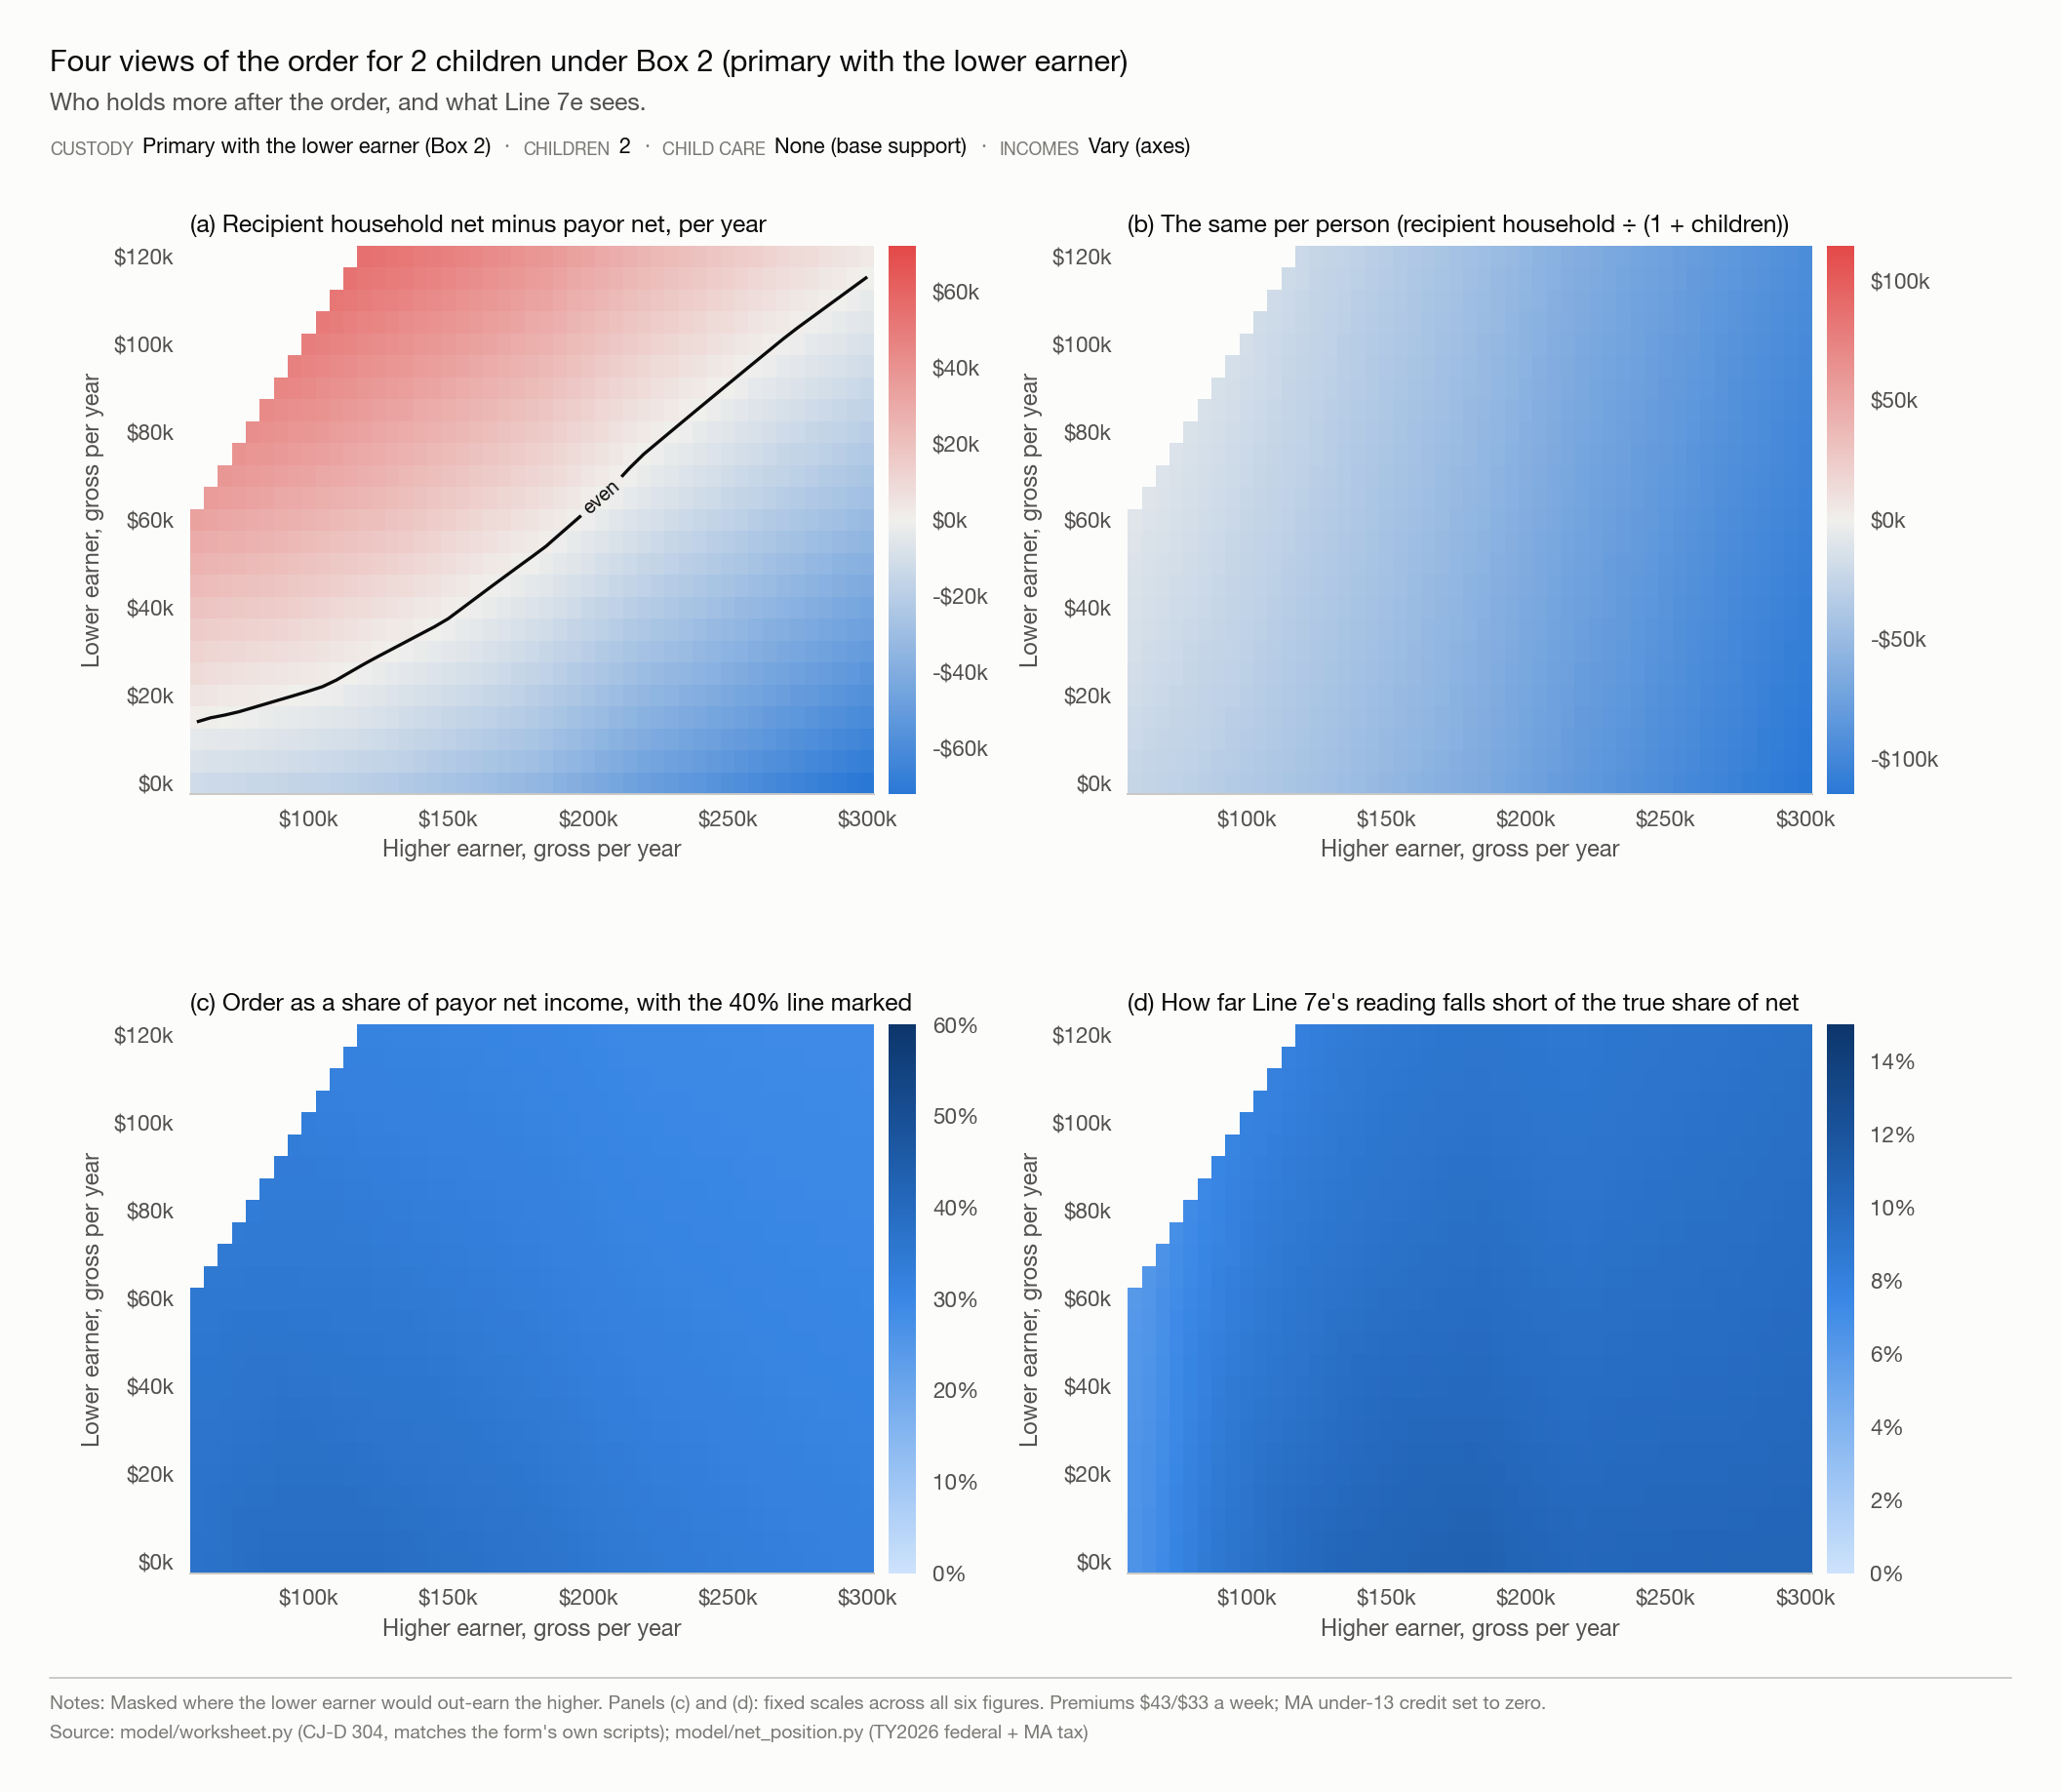

Source data for this figure (header and first rows):
higher_gross, lower_gross, order_wk, gap_household, gap_per_person, order_pct_payor_net, line_7e, lag
60000, 0.0, 340.6, -12189, -23996, 0.372, 0.3066, 0.06539
65000, 0.0, 368.9, -13016, -25803, 0.3733, 0.3056, 0.06773
70000, 0.0, 397.1, -13494, -27261, 0.3769, 0.3047, 0.07213
75000, 0.0, 425.4, -13821, -28568, 0.381, 0.304, 0.07697
80000, 0.0, 453.7, -14149, -29876, 0.3847, 0.3034, 0.08129
85000, 0.0, 481.9, -14476, -31183, 0.388, 0.3028, 0.08515
90000, 0.0, 506.5, -15187, -32746, 0.3881, 0.3001, 0.088
95000, 0.0, 530.7, -15935, -34334, 0.388, 0.2975, 0.09048
100000, 0.0, 555, -16682, -35921, 0.3879, 0.2952, 0.0927
105000, 0.0, 579.2, -17430, -37509, 0.3878, 0.2931, 0.0947
110000, 0.0, 603.4, -18177, -39096, 0.3877, 0.2912, 0.09652
115000, 0.0, 627.7, -18925, -40684, 0.3876, 0.2894, 0.09818
120000, 0.0, 651.9, -19672, -42271, 0.3875, 0.2879, 0.09969
125000, 0.0, 676.1, -20356, -43795, 0.3878, 0.2864, 0.1014
130000, 0.0, 697.2, -21335, -45504, 0.3863, 0.2837, 0.1026
135000, 0.0, 716, -22543, -47365, 0.3838, 0.2804, 0.1034
140000, 0.0, 734.9, -23750, -49225, 0.3815, 0.2774, 0.1041
145000, 0.0, 753.7, -24958, -51086, 0.3792, 0.2745, 0.1047
150000, 0.0, 772.6, -26165, -52947, 0.3772, 0.2719, 0.1053
155000, 0.0, 791.4, -27373, -54808, 0.3752, 0.2694, 0.1058
160000, 0.0, 810.2, -28580, -56669, 0.3734, 0.2671, 0.1063
165000, 0.0, 829.1, -29788, -58530, 0.3716, 0.2649, 0.1067
170000, 0.0, 847.9, -30995, -60390, 0.37, 0.2628, 0.1071
175000, 0.0, 866.8, -32203, -62251, 0.3684, 0.2609, 0.1075
180000, 0.0, 885.6, -33410, -64112, 0.3669, 0.2591, 0.1078
185000, 0.0, 903.9, -34713, -66047, 0.3652, 0.2572, 0.108
190000, 0.0, 918.7, -36650, -68498, 0.3614, 0.2544, 0.107
195000, 0.0, 933.5, -38588, -70948, 0.3578, 0.2518, 0.106
200000, 0.0, 948.3, -40525, -73399, 0.3544, 0.2493, 0.105
205000, 0.0, 963.1, -42418, -75805, 0.3512, 0.247, 0.1043
210000, 0.0, 977.9, -44310, -78211, 0.3483, 0.2448, 0.1035
215000, 0.0, 992.7, -46203, -80617, 0.3454, 0.2426, 0.1028
220000, 0.0, 1008, -47925, -82853, 0.3431, 0.2406, 0.1025
225000, 0.0, 1022, -49418, -84858, 0.3413, 0.2386, 0.1027
230000, 0.0, 1037, -50910, -86864, 0.3397, 0.2368, 0.1029
235000, 0.0, 1052, -52403, -88870, 0.3381, 0.235, 0.1031
240000, 0.0, 1067, -53895, -90876, 0.3365, 0.2333, 0.1032
245000, 0.0, 1082, -55388, -92882, 0.335, 0.2317, 0.1034
250000, 0.0, 1096, -56880, -94888, 0.3336, 0.2301, 0.1035
255000, 0.0, 1111, -58373, -96893, 0.3322, 0.2286, 0.1036
260000, 0.0, 1126, -59865, -98899, 0.3309, 0.2271, 0.1037
265000, 0.0, 1140, -61435, -100957, 0.3293, 0.2256, 0.1037
270000, 0.0, 1154, -63068, -103056, 0.3277, 0.224, 0.1037
275000, 0.0, 1167, -64620, -105075, 0.3263, 0.2225, 0.1038
280000, 0.0, 1180, -66102, -107024, 0.325, 0.221, 0.104
285000, 0.0, 1194, -67585, -108973, 0.3238, 0.2196, 0.1042
290000, 0.0, 1207, -69067, -110922, 0.3226, 0.2182, 0.1044
295000, 0.0, 1221, -70550, -112871, 0.3214, 0.2168, 0.1046
300000, 0.0, 1234, -72032, -114821, 0.3203, 0.2155, 0.1047
60000, 5000, 339.8, -7680, -22519, 0.3712, 0.3059, 0.06525
65000, 5000, 368.2, -8501, -24322, 0.3726, 0.305, 0.0676
70000, 5000, 396.5, -8974, -25777, 0.3763, 0.3042, 0.07201
75000, 5000, 424.8, -9297, -27081, 0.3804, 0.3036, 0.07687
80000, 5000, 453.1, -9620, -28386, 0.3842, 0.303, 0.08119
85000, 5000, 479.2, -10174, -29845, 0.3857, 0.3011, 0.08467
90000, 5000, 503.6, -10904, -31420, 0.3859, 0.2984, 0.08749
95000, 5000, 528, -11636, -32997, 0.386, 0.296, 0.09
100000, 5000, 552.3, -12369, -34575, 0.386, 0.2938, 0.09226
105000, 5000, 576.7, -13104, -36154, 0.3861, 0.2918, 0.09429
110000, 5000, 601, -13839, -37734, 0.3862, 0.29, 0.09614
... 1,087 more rows
